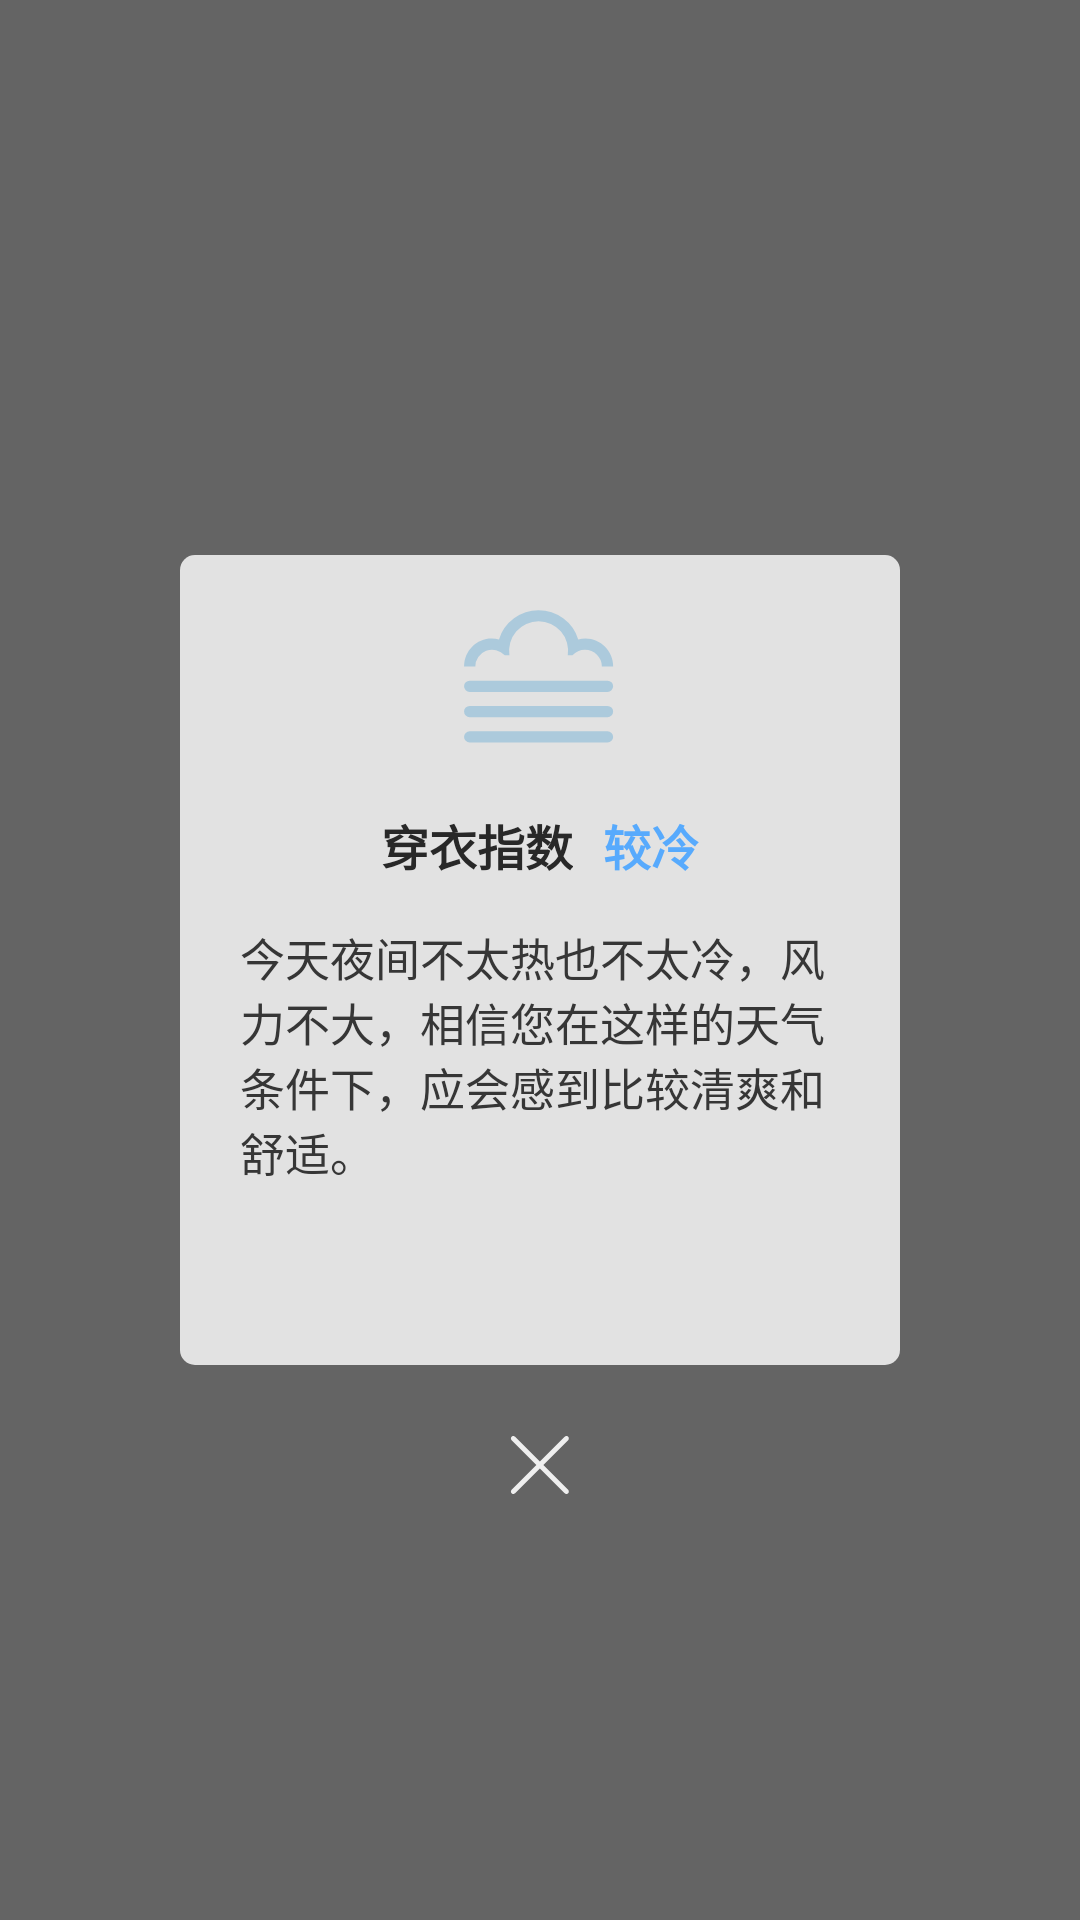

The Android layout XML behind this screen, and the referenced resources:
<!-- AndroidManifest.xml: application theme AppTheme -->
<!-- res/layout/lifestyle_item_layout.xml -->
<?xml version="1.0" encoding="utf-8"?>
<RelativeLayout xmlns:android="http://schemas.android.com/apk/res/android"
    android:id="@+id/root_main"
    android:layout_width="match_parent"
    android:layout_height="match_parent"
    android:background="#99000000">


    <LinearLayout
        android:id="@+id/ll_content"
        android:layout_width="match_parent"
        android:layout_height="wrap_content"
        android:layout_centerInParent="true"
        android:layout_marginLeft="60dp"
        android:layout_marginRight="60dp"
        android:background="@drawable/round_corner_bg"
        android:orientation="vertical"
        android:paddingLeft="20dp"
        android:paddingTop="10dp"
        android:paddingRight="20dp"
        android:paddingBottom="60dp">


        <ImageView
            android:id="@+id/iv_type"
            android:layout_width="wrap_content"
            android:layout_height="wrap_content"
            android:layout_gravity="center_horizontal"
            android:src="@mipmap/icon_lifestyle_air_big" />

        <LinearLayout
            android:layout_width="wrap_content"
            android:layout_height="wrap_content"
            android:layout_gravity="center_horizontal"
            android:layout_marginTop="15dp"
            android:layout_toRightOf="@id/iv_type"
            android:orientation="horizontal">

            <TextView
                android:id="@+id/tv_title"
                style="@style/common_txt"
                android:text="穿衣指数"
                android:textColor="#282828"
                android:textSize="16sp"
                android:textStyle="bold" />


            <TextView
                android:id="@+id/tv_content"
                style="@style/common_txt"
                android:layout_marginLeft="10dp"
                android:text="较冷"
                android:textColor="#57aafd"
                android:textSize="16sp"
                android:textStyle="bold" />
        </LinearLayout>

        <TextView
            android:id="@+id/tv_lifestyle_detail"
            style="@style/common_txt"
            android:layout_marginTop="15dp"
            android:text="今天夜间不太热也不太冷，风力不大，相信您在这样的天气条件下，应会感到比较清爽和舒适。"
            android:textColor="#363636"
            android:textSize="15sp" />

    </LinearLayout>

    <ImageView
        android:id="@+id/iv_close"
        android:layout_width="wrap_content"
        android:layout_height="wrap_content"
        android:layout_below="@id/ll_content"
        android:layout_centerHorizontal="true"
        android:layout_marginTop="20dp"
        android:src="@mipmap/icon_close" />

</RelativeLayout>
<!-- resources referenced by this layout -->
<resources>
  <!-- drawable round_corner_bg (drawable) -->
  <?xml version="1.0" encoding="utf-8"?>
  <shape xmlns:android="http://schemas.android.com/apk/res/android">
      <solid android:color="@color/color_e2e2e2" />
      <corners android:radius="5dp" />
  </shape>
  <!-- mipmap icon_close: png bitmap (mipmap-xxhdpi, 788 bytes) -->
  <!-- mipmap icon_lifestyle_air_big: png bitmap (mipmap-xxhdpi, 4841 bytes) -->
  <style name="common_txt">
          <item name="android:layout_width">wrap_content</item>
          <item name="android:layout_height">wrap_content</item>
          <item name="android:textColor">@color/white</item>
      </style>
  <style name="AppTheme" parent="Theme.AppCompat.Light.NoActionBar">
          
          <item name="colorPrimary">@color/colorPrimary</item>
          <item name="colorPrimaryDark">@color/colorPrimaryDark</item>
          <item name="colorAccent">@color/colorAccent</item>
      </style>
  <color name="color_e2e2e2">#e2e2e2</color>
  <color name="white">#ffffff</color>
  <color name="colorPrimary">#3F51B5</color>
  <color name="colorPrimaryDark">#303F9F</color>
  <color name="colorAccent">#FF4081</color>
</resources>
